2-way image classification set "Real-Overexp" from GitHub (aCoderChild/adenoid_segmentation); label vocabulary: normal frames, overexposed.

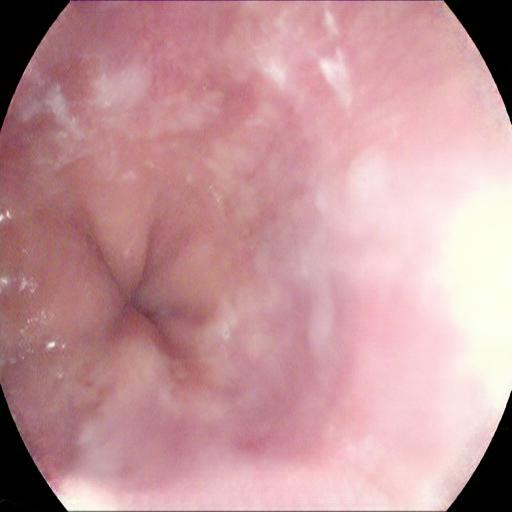
Label: overexposed

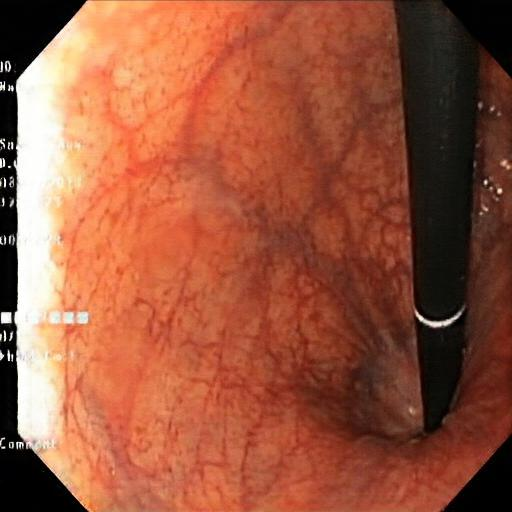
Label: overexposed

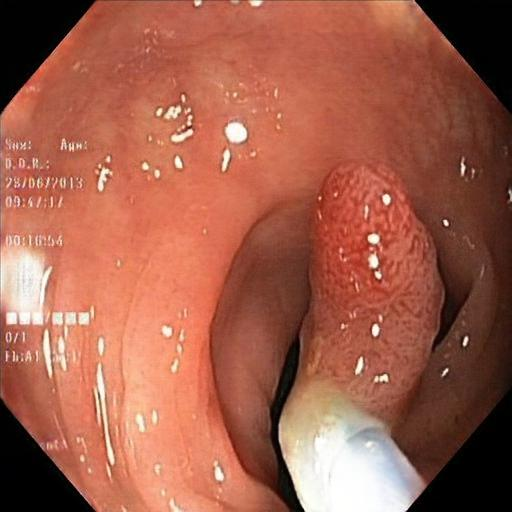
Label: overexposed

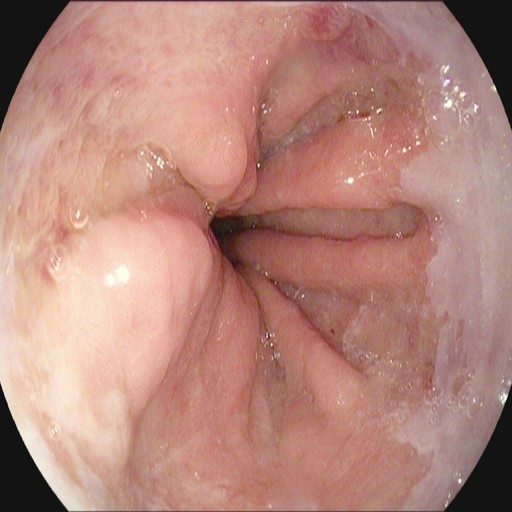
Label: normal frames

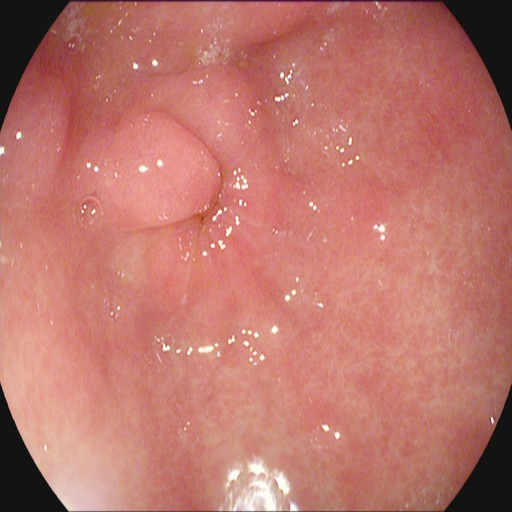
Label: normal frames

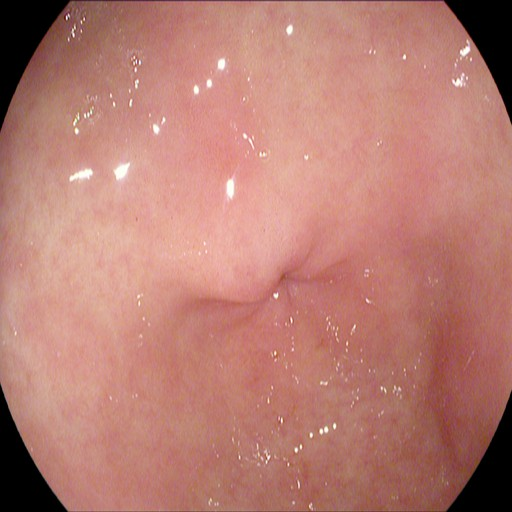
Label: normal frames
